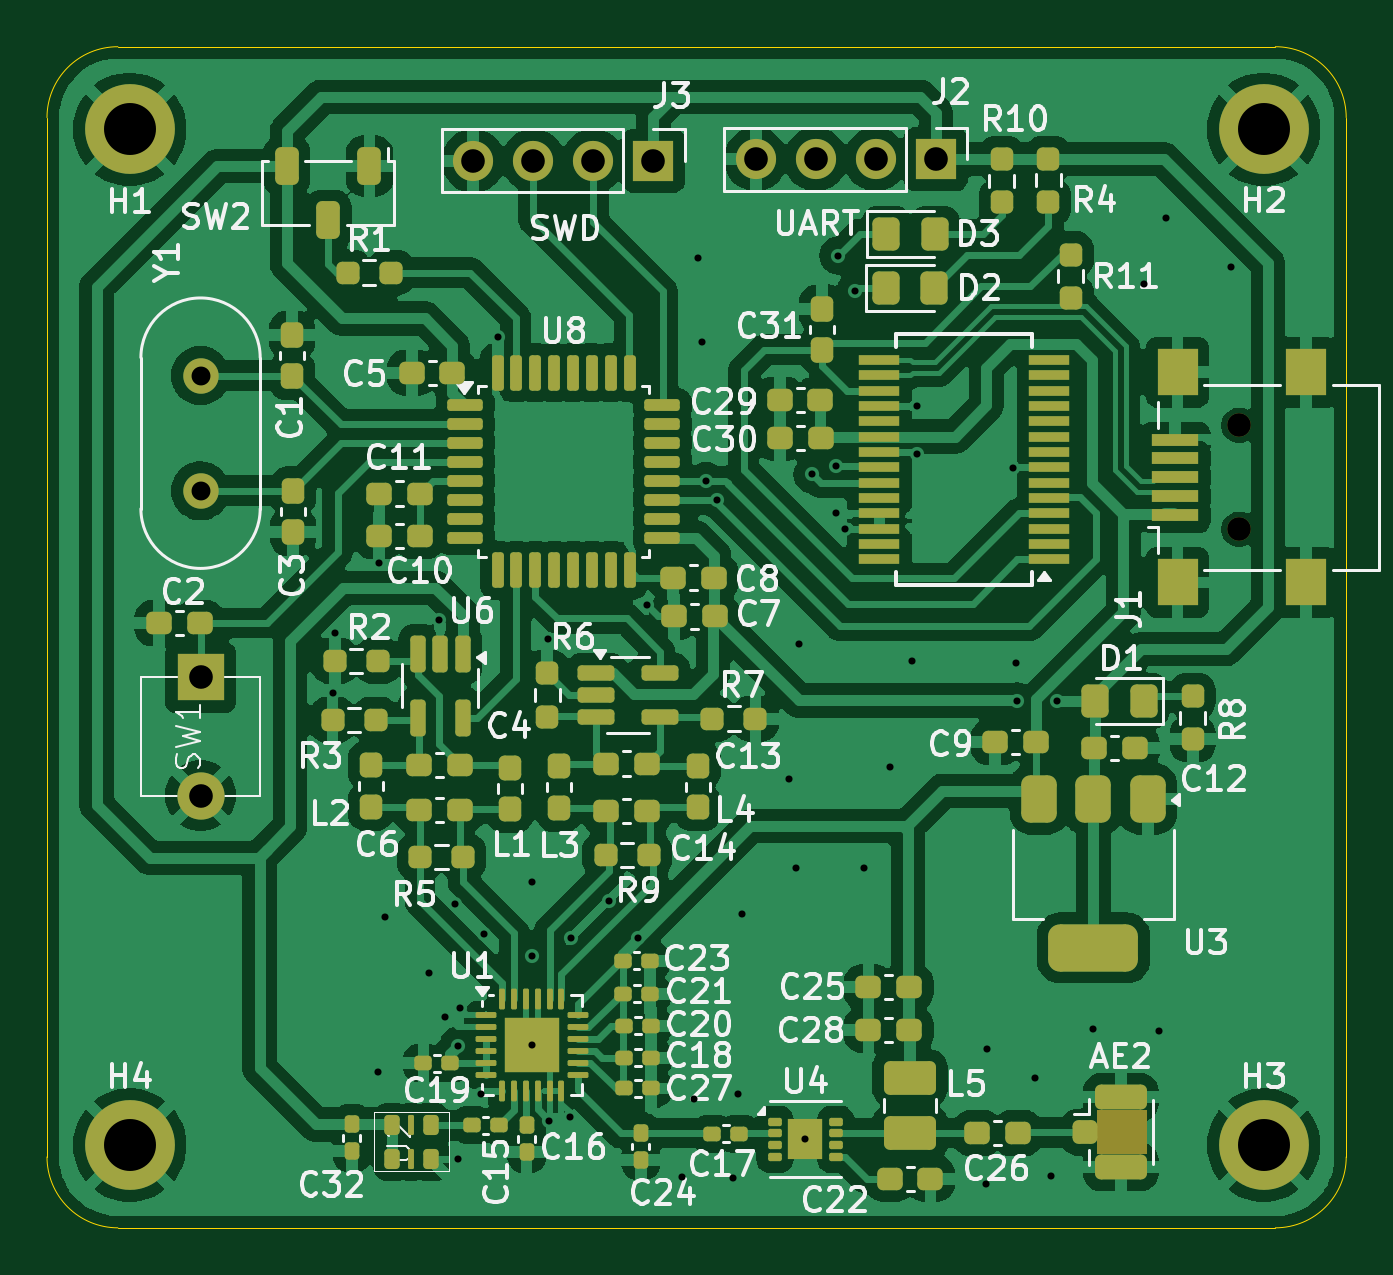
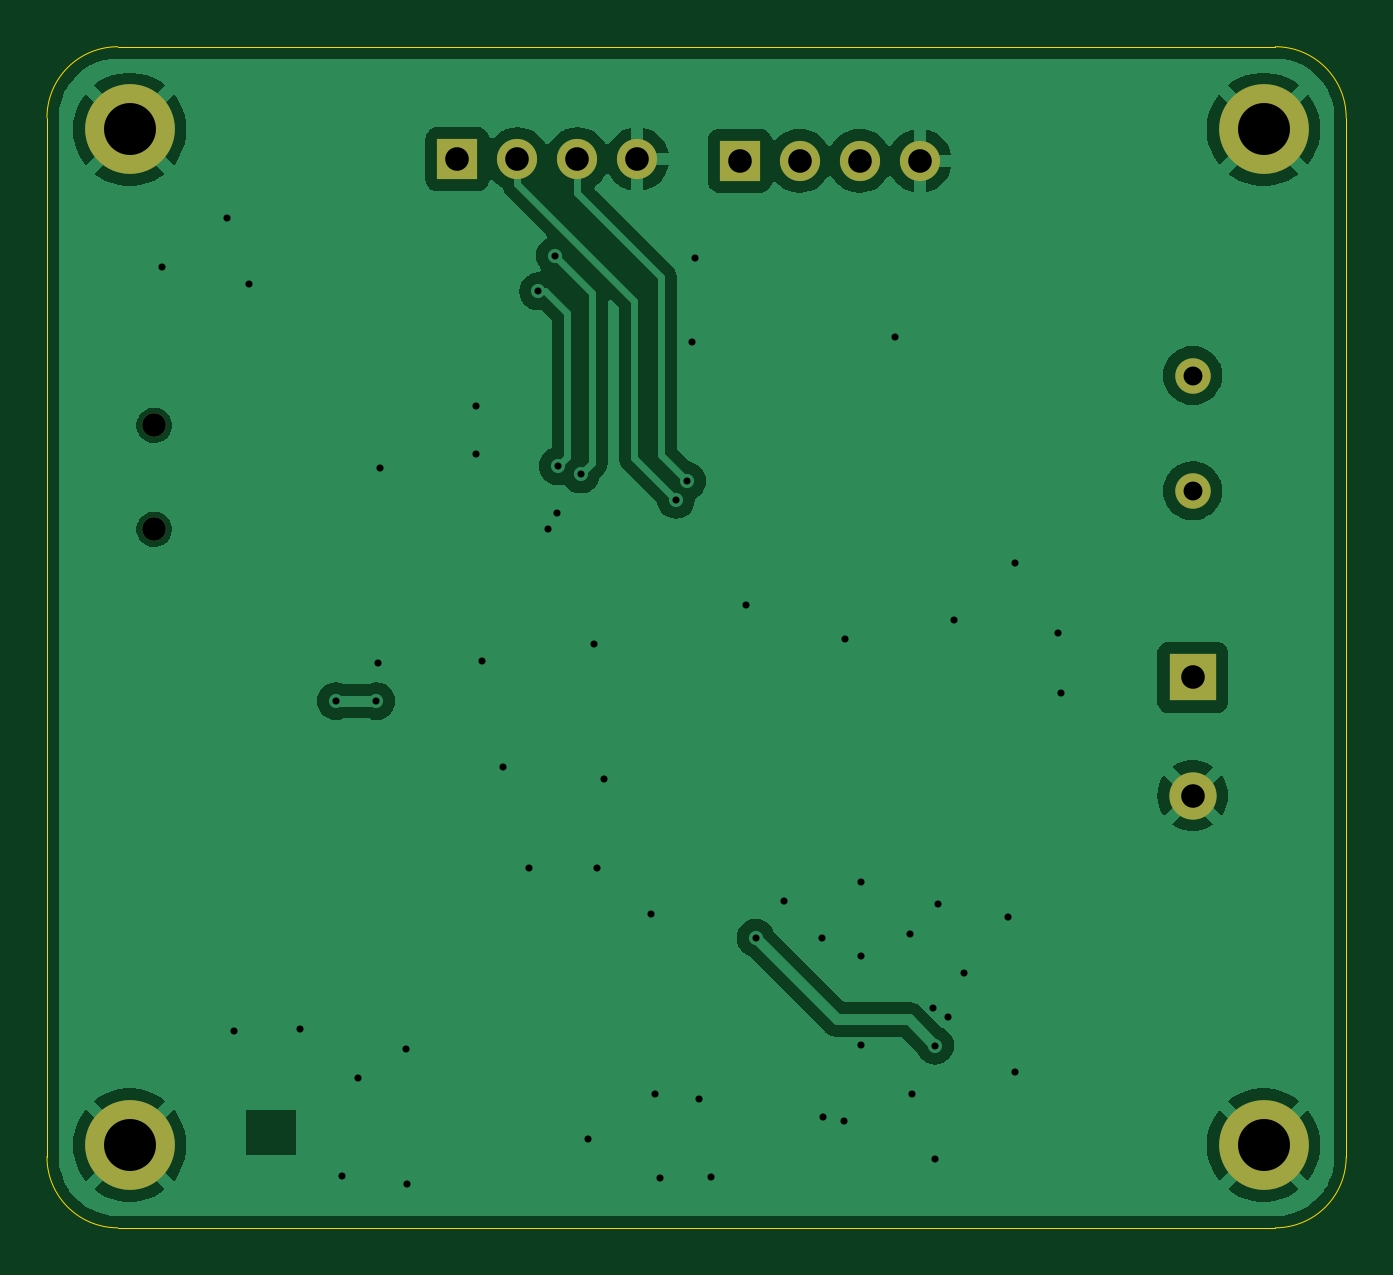
Circuit board: 11 layer files. Board 55.0 x 50.0 mm.
- bottom_copper: transmiter-B_Cu.gbl (46872 bytes)
- bottom_mask: transmiter-B_Mask.gbs (1210 bytes)
- paste: transmiter-B_Paste.gbp (504 bytes)
- bottom_silk: transmiter-B_Silkscreen.gbo (1222 bytes)
- outline: transmiter-Edge_Cuts.gm1 (1069 bytes)
- top_copper: transmiter-F_Cu.gtl (205663 bytes)
- top_mask: transmiter-F_Mask.gts (11644 bytes)
- paste: transmiter-F_Paste.gtp (11088 bytes)
- top_silk: transmiter-F_Silkscreen.gto (119112 bytes)
- drill: transmiter-NPTH.drl (380 bytes)
- drill: transmiter-PTH.drl (1724 bytes)

=== bottom_copper: transmiter-B_Cu.gbl (46872 bytes, source omitted) ===
=== bottom_mask: transmiter-B_Mask.gbs ===
G04 #@! TF.GenerationSoftware,KiCad,Pcbnew,8.0.1*
G04 #@! TF.CreationDate,2026-03-24T13:37:07+01:00*
G04 #@! TF.ProjectId,transmiter,7472616e-736d-4697-9465-722e6b696361,rev?*
G04 #@! TF.SameCoordinates,Original*
G04 #@! TF.FileFunction,Soldermask,Bot*
G04 #@! TF.FilePolarity,Negative*
%FSLAX46Y46*%
G04 Gerber Fmt 4.6, Leading zero omitted, Abs format (unit mm)*
G04 Created by KiCad (PCBNEW 8.0.1) date 2026-03-24 13:37:07*
%MOMM*%
%LPD*%
G01*
G04 APERTURE LIST*
%ADD10C,3.800000*%
%ADD11R,1.700000X1.700000*%
%ADD12O,1.700000X1.700000*%
%ADD13C,2.000000*%
%ADD14R,2.000000X2.000000*%
%ADD15C,1.500000*%
%ADD16C,1.000000*%
G04 APERTURE END LIST*
D10*
X133500000Y-54500000D03*
D11*
X107670000Y-55830000D03*
D12*
X105130000Y-55830000D03*
X102590000Y-55830000D03*
X100050000Y-55830000D03*
D10*
X133500000Y-97500000D03*
D13*
X88500000Y-82700000D03*
D14*
X88500000Y-77700000D03*
D10*
X85500000Y-54500000D03*
D15*
X88500000Y-64920000D03*
X88500000Y-69800000D03*
D16*
X132460000Y-71430000D03*
X132460000Y-67030000D03*
D10*
X85500000Y-97500000D03*
D11*
X119630000Y-55760000D03*
D12*
X117090000Y-55760000D03*
X114550000Y-55760000D03*
X112010000Y-55760000D03*
M02*

=== paste: transmiter-B_Paste.gbp ===
G04 #@! TF.GenerationSoftware,KiCad,Pcbnew,8.0.1*
G04 #@! TF.CreationDate,2026-03-24T13:37:06+01:00*
G04 #@! TF.ProjectId,transmiter,7472616e-736d-4697-9465-722e6b696361,rev?*
G04 #@! TF.SameCoordinates,Original*
G04 #@! TF.FileFunction,Paste,Bot*
G04 #@! TF.FilePolarity,Positive*
%FSLAX46Y46*%
G04 Gerber Fmt 4.6, Leading zero omitted, Abs format (unit mm)*
G04 Created by KiCad (PCBNEW 8.0.1) date 2026-03-24 13:37:06*
%MOMM*%
%LPD*%
G01*
G04 APERTURE LIST*
G04 APERTURE END LIST*
M02*

=== bottom_silk: transmiter-B_Silkscreen.gbo ===
G04 #@! TF.GenerationSoftware,KiCad,Pcbnew,8.0.1*
G04 #@! TF.CreationDate,2026-03-24T13:37:07+01:00*
G04 #@! TF.ProjectId,transmiter,7472616e-736d-4697-9465-722e6b696361,rev?*
G04 #@! TF.SameCoordinates,Original*
G04 #@! TF.FileFunction,Legend,Bot*
G04 #@! TF.FilePolarity,Positive*
%FSLAX46Y46*%
G04 Gerber Fmt 4.6, Leading zero omitted, Abs format (unit mm)*
G04 Created by KiCad (PCBNEW 8.0.1) date 2026-03-24 13:37:07*
%MOMM*%
%LPD*%
G01*
G04 APERTURE LIST*
%ADD10C,3.800000*%
%ADD11R,1.700000X1.700000*%
%ADD12O,1.700000X1.700000*%
%ADD13C,2.000000*%
%ADD14R,2.000000X2.000000*%
%ADD15C,1.500000*%
%ADD16C,1.000000*%
G04 APERTURE END LIST*
%LPC*%
D10*
X133500000Y-54500000D03*
D11*
X107670000Y-55830000D03*
D12*
X105130000Y-55830000D03*
X102590000Y-55830000D03*
X100050000Y-55830000D03*
D10*
X133500000Y-97500000D03*
D13*
X88500000Y-82700000D03*
D14*
X88500000Y-77700000D03*
D10*
X85500000Y-54500000D03*
D15*
X88500000Y-64920000D03*
X88500000Y-69800000D03*
D16*
X132460000Y-71430000D03*
X132460000Y-67030000D03*
D10*
X85500000Y-97500000D03*
D11*
X119630000Y-55760000D03*
D12*
X117090000Y-55760000D03*
X114550000Y-55760000D03*
X112010000Y-55760000D03*
%LPD*%
M02*

=== outline: transmiter-Edge_Cuts.gm1 ===
G04 #@! TF.GenerationSoftware,KiCad,Pcbnew,8.0.1*
G04 #@! TF.CreationDate,2026-03-24T13:37:07+01:00*
G04 #@! TF.ProjectId,transmiter,7472616e-736d-4697-9465-722e6b696361,rev?*
G04 #@! TF.SameCoordinates,Original*
G04 #@! TF.FileFunction,Profile,NP*
%FSLAX46Y46*%
G04 Gerber Fmt 4.6, Leading zero omitted, Abs format (unit mm)*
G04 Created by KiCad (PCBNEW 8.0.1) date 2026-03-24 13:37:07*
%MOMM*%
%LPD*%
G01*
G04 APERTURE LIST*
G04 #@! TA.AperFunction,Profile*
%ADD10C,0.050000*%
G04 #@! TD*
G04 APERTURE END LIST*
D10*
X82000000Y-98000000D02*
X82000000Y-54000000D01*
X137000000Y-98000000D02*
G75*
G02*
X134000000Y-101000000I-3000000J0D01*
G01*
X137000000Y-54000000D02*
X137000000Y-98000000D01*
X85000000Y-51000000D02*
X134000000Y-51000000D01*
X134000000Y-51000000D02*
G75*
G02*
X137000000Y-54000000I0J-3000000D01*
G01*
X85000000Y-101000000D02*
G75*
G02*
X82000000Y-98000000I0J3000000D01*
G01*
X82000000Y-54000000D02*
G75*
G02*
X85000000Y-51000000I3000000J0D01*
G01*
X134000000Y-101000000D02*
X85000000Y-101000000D01*
M02*

=== top_copper: transmiter-F_Cu.gtl (205663 bytes, source omitted) ===
=== top_mask: transmiter-F_Mask.gts (11644 bytes, source omitted) ===
=== paste: transmiter-F_Paste.gtp (11088 bytes, source omitted) ===
=== top_silk: transmiter-F_Silkscreen.gto (119112 bytes, source omitted) ===
=== drill: transmiter-NPTH.drl ===
M48
; DRILL file {KiCad 8.0.1} date 2026-03-24T13:35:59+0100
; FORMAT={-:-/ absolute / metric / decimal}
; #@! TF.CreationDate,2026-03-24T13:35:59+01:00
; #@! TF.GenerationSoftware,Kicad,Pcbnew,8.0.1
; #@! TF.FileFunction,NonPlated,1,2,NPTH
FMAT,2
METRIC
; #@! TA.AperFunction,NonPlated,NPTH,ComponentDrill
T1C1.000
%
G90
G05
T1
X132.46Y-67.03
X132.46Y-71.43
M30

=== drill: transmiter-PTH.drl ===
M48
; DRILL file {KiCad 8.0.1} date 2026-03-24T13:35:59+0100
; FORMAT={-:-/ absolute / metric / decimal}
; #@! TF.CreationDate,2026-03-24T13:35:59+01:00
; #@! TF.GenerationSoftware,Kicad,Pcbnew,8.0.1
; #@! TF.FileFunction,Plated,1,2,PTH
FMAT,2
METRIC
; #@! TA.AperFunction,Plated,PTH,ViaDrill
T1C0.300
; #@! TA.AperFunction,Plated,PTH,ComponentDrill
T2C0.800
; #@! TA.AperFunction,Plated,PTH,ComponentDrill
T3C1.000
; #@! TA.AperFunction,Plated,PTH,ComponentDrill
T4C2.200
%
G90
G05
T1
X94.09Y-78.34
X94.2Y-75.82
X96.0Y-94.4
X96.04Y-72.85
X96.31Y-87.86
X98.17Y-90.21
X98.59Y-75.28
X98.86Y-92.08
X99.29Y-87.3
X99.39Y-98.09
X99.406Y-93.286
X99.49Y-91.7
X100.37Y-95.35
X100.48Y-88.57
X101.08Y-63.29
X102.527Y-93.26
X102.53Y-86.36
X102.55Y-89.48
X103.21Y-76.06
X103.26Y-96.46
X104.15Y-96.29
X104.2Y-88.75
X105.78Y-87.18
X107.0Y-88.73
X107.39Y-74.65
X108.88Y-98.86
X109.41Y-95.56
X109.56Y-59.94
X109.71Y-63.48
X109.9Y-69.38
X110.38Y-70.18
X111.05Y-98.89
X111.27Y-95.32
X111.42Y-87.7
X113.41Y-82.0
X113.7Y-85.75
X113.83Y-76.27
X114.105Y-97.255
X114.405Y-69.105
X115.38Y-68.76
X115.4Y-70.75
X115.5Y-59.84
X115.77Y-71.405
X116.2Y-61.36
X116.59Y-85.75
X117.7Y-81.5
X118.6Y-77.0
X118.82Y-68.23
X118.825Y-66.205
X121.74Y-99.13
X121.8Y-93.45
X122.91Y-68.82
X123.0Y-77.1
X123.057Y-78.7
X123.82Y-94.66
X124.51Y-98.8
X124.767Y-78.7
X126.3Y-92.6
X128.45Y-61.03
X129.07Y-92.67
X129.38Y-58.25
X132.13Y-60.32
T2
X88.5Y-64.92
X88.5Y-69.8
T3
X88.5Y-77.7
X88.5Y-82.7
X100.05Y-55.83
X102.59Y-55.83
X105.13Y-55.83
X107.67Y-55.83
X112.01Y-55.76
X114.55Y-55.76
X117.09Y-55.76
X119.63Y-55.76
T4
X85.5Y-54.5
X85.5Y-97.5
X133.5Y-54.5
X133.5Y-97.5
M30
